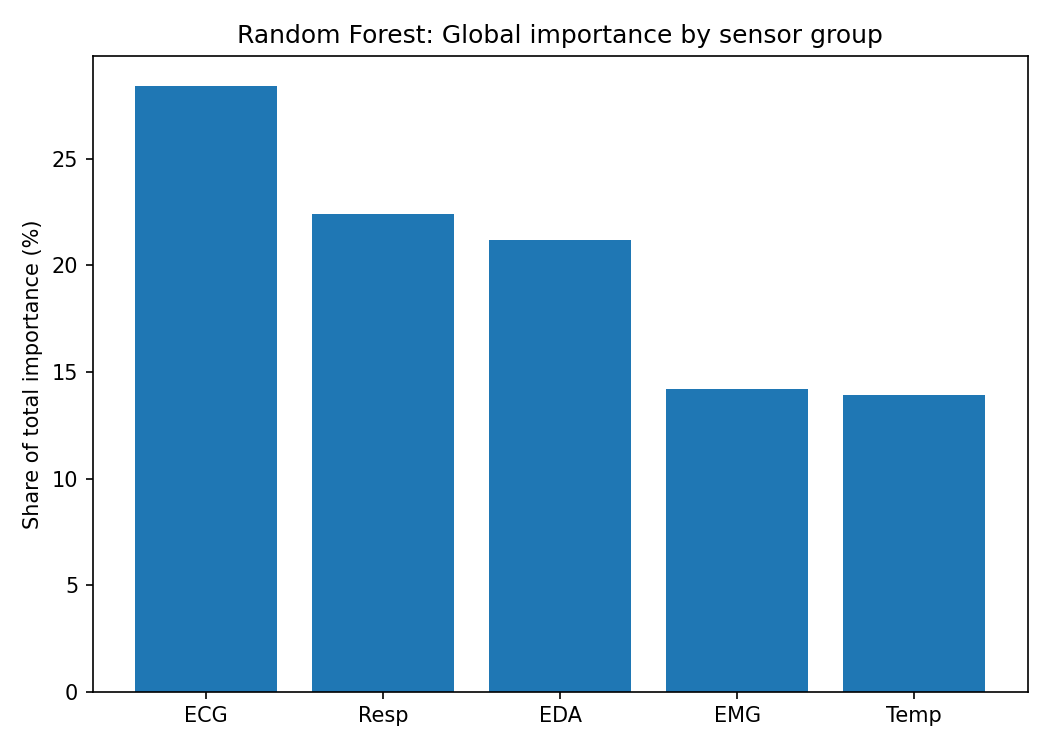

Values plotted in this chart, from the file beside it:
sensor, importance_pct
ECG, 28.4
Resp, 22.4
EDA, 21.2
EMG, 14.2
Temp, 13.9
